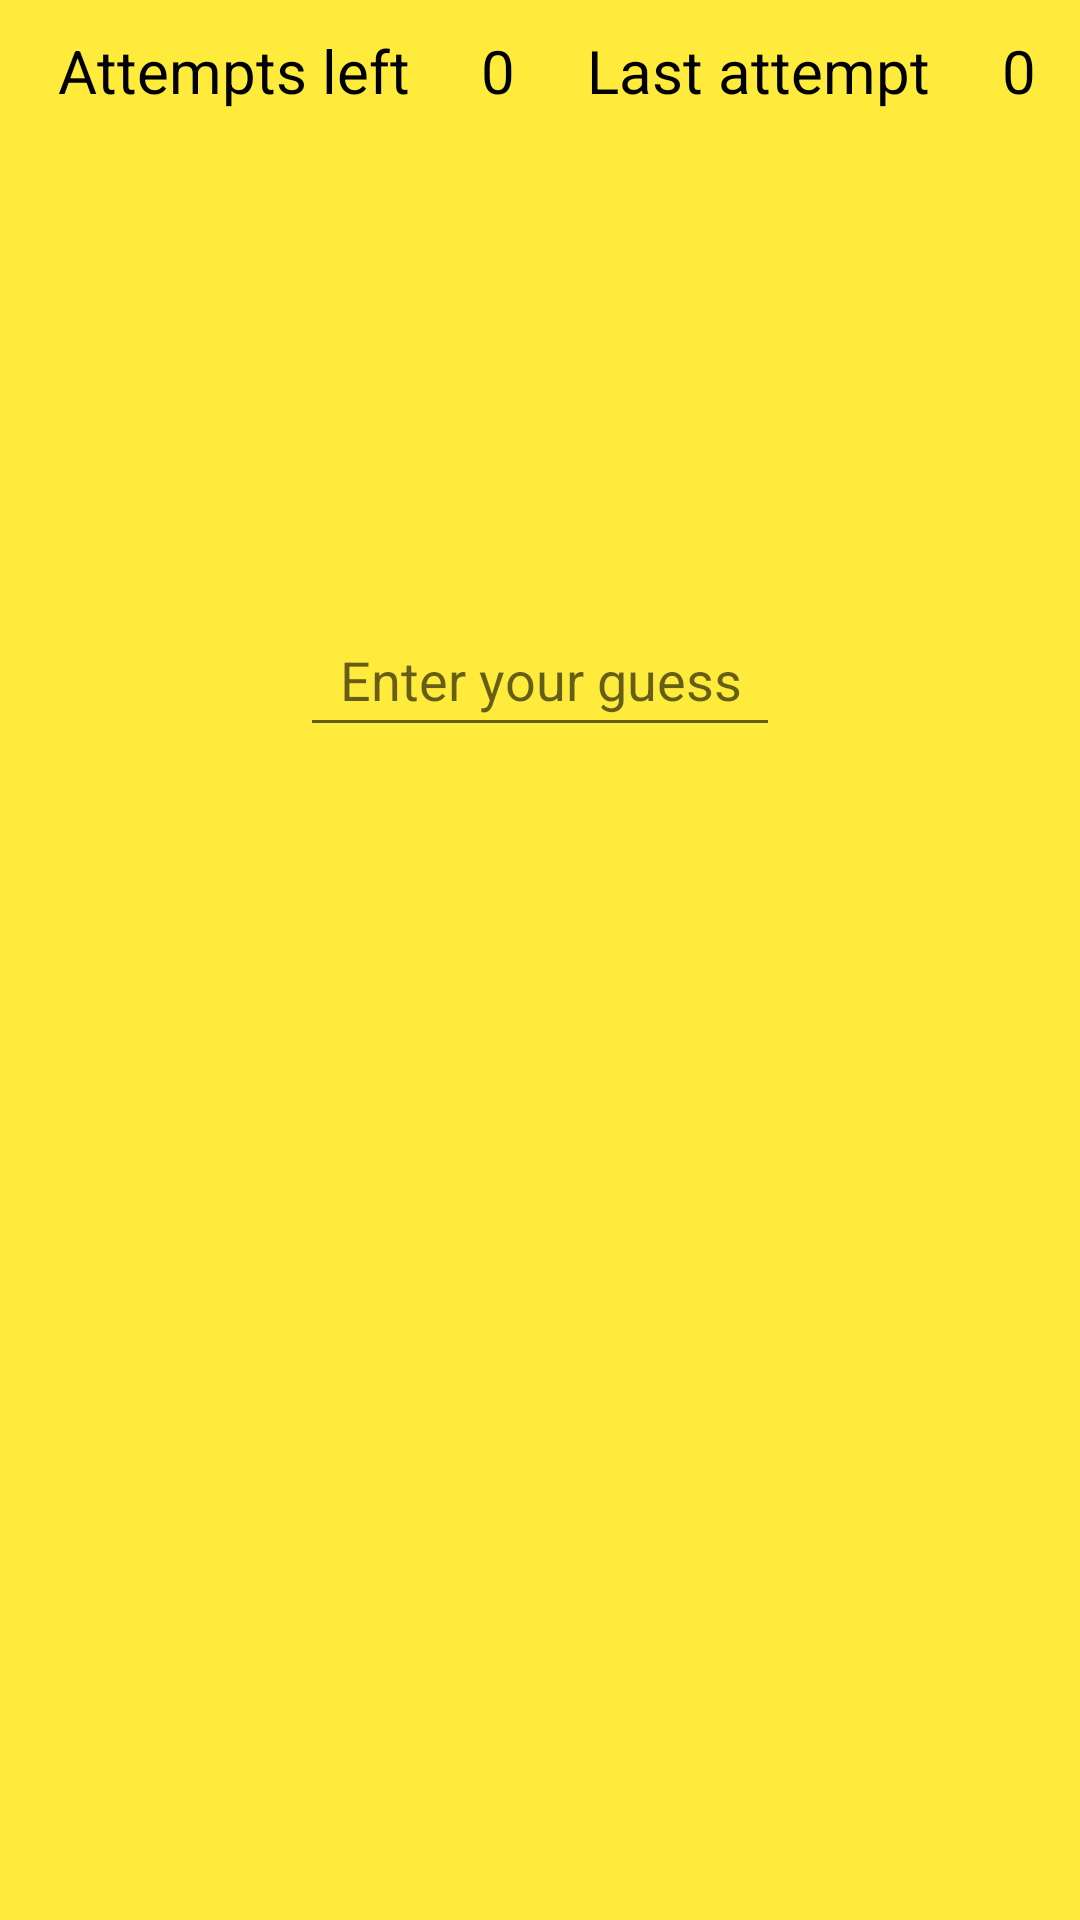

Reconstruct the res/layout file that produces this screen, plus the resources it refers to.
<!-- AndroidManifest.xml: application theme Theme.MyHigherLower -->
<!-- res/layout/activity_game.xml -->
<?xml version="1.0" encoding="utf-8"?>
<androidx.constraintlayout.widget.ConstraintLayout xmlns:android="http://schemas.android.com/apk/res/android"
    xmlns:app="http://schemas.android.com/apk/res-auto"
    xmlns:tools="http://schemas.android.com/tools"
    android:layout_width="match_parent"
    android:layout_height="match_parent"
    android:background="#FFEB3B"
    tools:context=".GameActivity">

    <LinearLayout
        android:id="@+id/linearLayout"
        android:layout_width="match_parent"
        android:layout_height="wrap_content"
        android:orientation="vertical"
        app:layout_constraintEnd_toEndOf="parent"
        app:layout_constraintStart_toStartOf="parent"
        app:layout_constraintTop_toTopOf="parent">

        <LinearLayout
            android:layout_width="match_parent"
            android:layout_height="wrap_content">

            <TextView
                android:id="@+id/textViewLabelRight"
                android:layout_width="wrap_content"
                android:layout_height="35dp"
                android:layout_marginStart="10dp"
                android:layout_marginLeft="10dp"
                android:layout_marginTop="10dp"
                android:layout_marginEnd="10dp"
                android:layout_marginBottom="10dp"
                android:layout_weight="2"
                android:text="Attempts left"
                android:textAlignment="center"
                android:textColor="@color/black"
                android:textSize="20sp"
                android:visibility="visible" />

            <TextView
                android:id="@+id/textViewRight"
                android:layout_width="wrap_content"
                android:layout_height="35dp"
                android:layout_marginLeft="10dp"
                android:layout_marginTop="10dp"
                android:layout_marginEnd="10dp"
                android:layout_marginBottom="10dp"
                android:layout_weight="1"
                android:text="0"
                android:textAlignment="center"
                android:textColor="@color/black"
                android:textSize="20sp"
                android:visibility="visible" />

            <TextView
                android:id="@+id/textViewLabelLast"
                android:layout_width="wrap_content"
                android:layout_height="35dp"
                android:layout_marginLeft="10dp"
                android:layout_marginTop="10dp"
                android:layout_marginEnd="10dp"
                android:layout_marginBottom="10dp"
                android:layout_weight="2"
                android:text="Last attempt"
                android:textAlignment="center"
                android:textColor="@color/black"
                android:textSize="20sp"
                android:visibility="visible" />

            <TextView
                android:id="@+id/textViewLast"
                android:layout_width="wrap_content"
                android:layout_height="35dp"
                android:layout_marginLeft="10dp"
                android:layout_marginTop="10dp"
                android:layout_marginEnd="10dp"
                android:layout_marginBottom="10dp"
                android:layout_weight="1"
                android:text="0"
                android:textAlignment="center"
                android:textColor="@color/black"
                android:textSize="20sp"
                android:visibility="visible" />

        </LinearLayout>

        <LinearLayout
            android:layout_width="match_parent"
            android:layout_height="wrap_content"
            android:layout_weight="2"
            android:orientation="horizontal">

            <androidx.constraintlayout.widget.ConstraintLayout
                android:layout_width="match_parent"
                android:layout_height="wrap_content">

                <TextView
                    android:id="@+id/textViewFail"
                    android:layout_width="290dp"
                    android:layout_height="90dp"
                    android:layout_marginStart="60dp"
                    android:layout_marginEnd="60dp"
                    android:textAlignment="center"
                    android:textColor="@android:color/holo_red_dark"
                    android:textSize="24sp"
                    android:visibility="invisible"
                    app:layout_constraintBottom_toBottomOf="parent"
                    app:layout_constraintEnd_toEndOf="parent"
                    app:layout_constraintStart_toStartOf="parent"
                    app:layout_constraintTop_toTopOf="parent" />

                <TextView
                    android:id="@+id/textViewHint"
                    android:layout_width="0dp"
                    android:layout_height="90dp"
                    android:layout_marginStart="60dp"
                    android:layout_marginEnd="3dp"
                    android:text="TextView"
                    android:textColor="@android:color/holo_red_dark"
                    android:textSize="24sp"
                    android:visibility="invisible"
                    app:layout_constraintBottom_toBottomOf="parent"
                    app:layout_constraintEnd_toStartOf="@+id/imgArrowUpDown"
                    app:layout_constraintStart_toStartOf="parent"
                    app:layout_constraintTop_toTopOf="parent" />

                <ImageView
                    android:id="@+id/imgArrowUpDown"
                    android:layout_width="77dp"
                    android:layout_height="72dp"
                    android:layout_marginStart="3dp"
                    android:layout_marginTop="9dp"
                    android:layout_marginEnd="60dp"
                    android:textAlignment="center"
                    android:visibility="invisible"
                    app:layout_constraintBottom_toBottomOf="parent"
                    app:layout_constraintEnd_toEndOf="parent"
                    app:layout_constraintStart_toEndOf="@+id/textViewHint"
                    app:layout_constraintTop_toTopOf="parent"
                    app:srcCompat="@drawable/epic_check" />
            </androidx.constraintlayout.widget.ConstraintLayout>

        </LinearLayout>

    </LinearLayout>

    <EditText
        android:id="@+id/editTextNumberGuess"
        android:layout_width="0dp"
        android:layout_height="wrap_content"
        android:layout_marginStart="100dp"
        android:layout_marginTop="56dp"
        android:layout_marginEnd="100dp"
        android:layout_marginBottom="68dp"
        android:ems="10"
        android:hint="Enter your guess"
        android:inputType="number"
        android:minHeight="48dp"
        android:textAlignment="center"
        app:layout_constraintBottom_toTopOf="@+id/buttonConfirm"
        app:layout_constraintEnd_toEndOf="parent"
        app:layout_constraintHorizontal_bias="0.5"
        app:layout_constraintStart_toStartOf="parent"
        app:layout_constraintTop_toBottomOf="@+id/linearLayout" />

    <Button
        android:id="@+id/buttonConfirm"
        android:layout_width="0dp"
        android:layout_height="wrap_content"
        android:layout_marginStart="80dp"
        android:layout_marginTop="50dp"
        android:layout_marginEnd="80dp"
        android:backgroundTint="@android:color/holo_green_dark"
        android:text="Confirm"
        android:textSize="24sp"
        android:visibility="invisible"
        app:layout_constraintEnd_toEndOf="parent"
        app:layout_constraintStart_toStartOf="parent"
        app:layout_constraintTop_toBottomOf="@+id/editTextNumberGuess" />

    <Button
        android:id="@+id/buttonPlayAgain"
        android:layout_width="wrap_content"
        android:layout_height="wrap_content"
        android:layout_marginStart="80dp"
        android:layout_marginBottom="33dp"
        android:backgroundTint="@android:color/holo_green_dark"
        android:text="Play again"
        android:visibility="invisible"
        app:layout_constraintBottom_toBottomOf="parent"
        app:layout_constraintStart_toStartOf="parent" />

    <Button
        android:id="@+id/buttonStop"
        android:layout_width="wrap_content"
        android:layout_height="wrap_content"
        android:layout_marginEnd="80dp"
        android:layout_marginBottom="33dp"
        android:backgroundTint="@android:color/holo_red_dark"
        android:text="Stop"
        android:visibility="invisible"
        app:layout_constraintBottom_toBottomOf="parent"
        app:layout_constraintEnd_toEndOf="parent" />

    <TextView
        android:id="@+id/textViewSummary"
        android:layout_width="0dp"
        android:layout_height="0dp"
        android:layout_marginStart="80dp"
        android:layout_marginTop="15dp"
        android:layout_marginEnd="80dp"
        android:layout_marginBottom="10dp"
        android:textAlignment="center"
        android:textColor="@color/black"
        android:textSize="20sp"
        app:layout_constraintBottom_toTopOf="@+id/buttonStop"
        app:layout_constraintEnd_toEndOf="parent"
        app:layout_constraintHorizontal_bias="0.0"
        app:layout_constraintStart_toStartOf="parent"
        app:layout_constraintTop_toBottomOf="@+id/buttonConfirm"
        app:layout_constraintVertical_bias="0.0" />

    <ImageView
        android:id="@+id/imageViewResult"
        android:layout_width="0dp"
        android:layout_height="0dp"
        android:layout_marginTop="17dp"
        android:layout_marginBottom="12dp"
        android:visibility="invisible"
        app:layout_constraintBottom_toTopOf="@+id/textViewSummary"
        app:layout_constraintEnd_toEndOf="parent"
        app:layout_constraintStart_toStartOf="parent"
        app:layout_constraintTop_toBottomOf="@+id/linearLayout"
        app:srcCompat="@drawable/success_3" />

</androidx.constraintlayout.widget.ConstraintLayout>
<!-- resources referenced by this layout -->
<resources>
  <!-- drawable epic_check: png bitmap (drawable-hdpi, 11028 bytes) -->
  <!-- drawable success_3: webp bitmap (drawable, 16592 bytes) -->
  <style name="Theme.MyHigherLower" parent="Theme.MaterialComponents.DayNight.DarkActionBar">
          
          <item name="colorPrimary">@color/purple_500</item>
          <item name="colorPrimaryVariant">@color/purple_700</item>
          <item name="colorOnPrimary">@color/white</item>
          
          <item name="colorSecondary">@color/teal_200</item>
          <item name="colorSecondaryVariant">@color/teal_700</item>
          <item name="colorOnSecondary">@color/black</item>
          
          <item name="android:statusBarColor" tools:targetApi="l">?attr/colorPrimaryVariant</item>
          
      </style>
  <!-- not gathered from this repository: default colours our renderer supplied (Android Studio template values) -->
  <color name="purple_500">#FF6200EE</color>
  <color name="purple_700">#FF3700B3</color>
  <color name="teal_200">#FF03DAC5</color>
  <color name="teal_700">#FF018786</color>
  <color name="black">#FF000000</color>
  <color name="white">#FFFFFFFF</color>
</resources>
